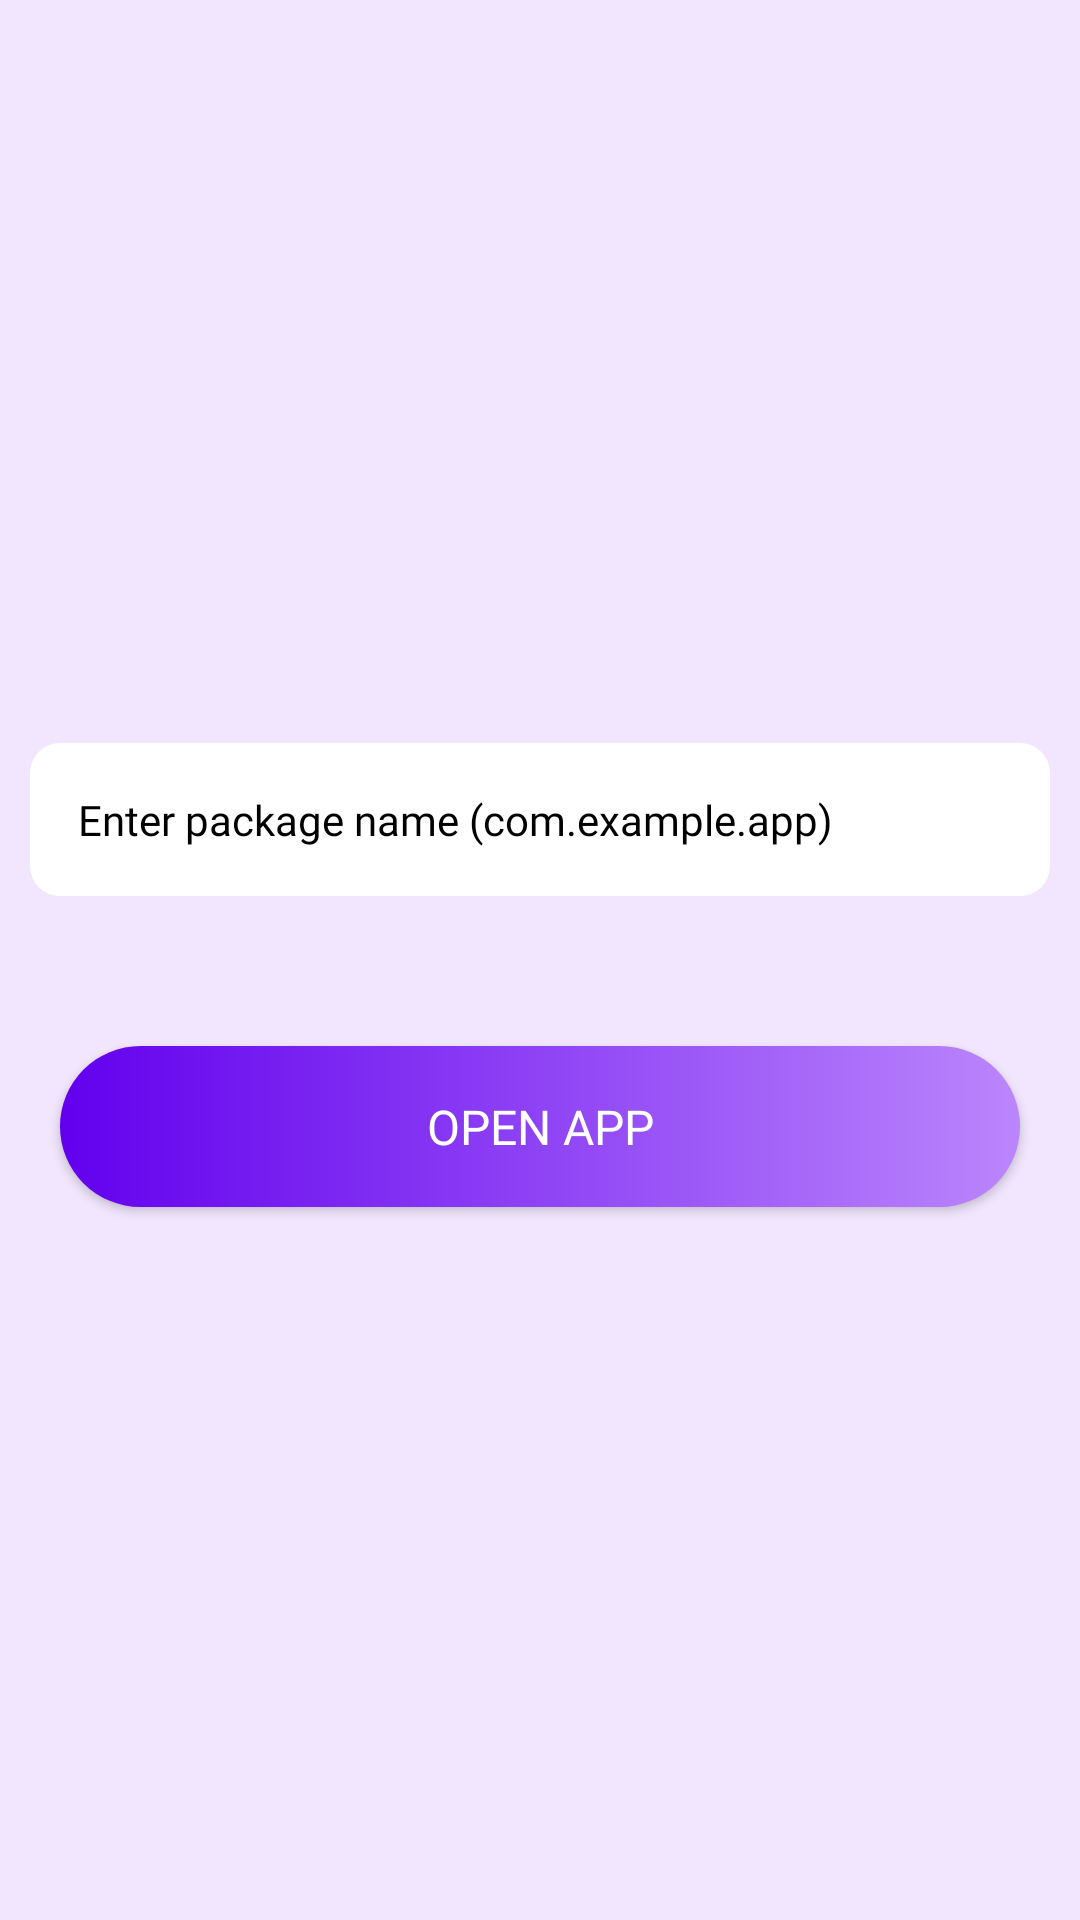

Android layout source for this screen:
<!-- AndroidManifest.xml: application theme Theme.ImplicitIntentSample -->
<!-- res/layout/activity_launch_app.xml -->
<?xml version="1.0" encoding="utf-8"?>
<LinearLayout xmlns:android="http://schemas.android.com/apk/res/android"
    android:layout_width="match_parent"
    android:layout_height="match_parent"
    android:background="@color/purple_100"
    android:gravity="center"
    android:orientation="vertical">


    <EditText
        android:id="@+id/etPackageName"
        android:layout_width="match_parent"
        android:layout_height="wrap_content"
        android:layout_marginHorizontal="10dp"
        android:layout_marginTop="20dp"
        android:layout_marginBottom="10dp"
        android:background="@drawable/shape_sms_body"
        android:fontFamily="@font/montserrat_regular"
        android:hint="@string/enter_package_id"
        android:padding="16dp"
        android:textColorHint="@color/black"
        android:textDirection="locale"
        android:textSize="14sp" />


    <androidx.appcompat.widget.AppCompatButton
        android:id="@+id/btnOpnApp"
        android:layout_width="match_parent"
        android:layout_height="wrap_content"
        android:layout_gravity="bottom"
        android:layout_marginHorizontal="20dp"
        android:layout_marginTop="40dp"
        android:layout_marginBottom="10dp"
        android:background="@drawable/sh_gradiant"
        android:clickable="true"
        android:focusable="true"
        android:fontFamily="@font/montserrat_regular"
        android:foreground="?attr/selectableItemBackground"
        android:gravity="center"
        android:padding="16dp"
        android:text="@string/open_app"
        android:textColor="@color/white"
        android:textSize="16sp" />


</LinearLayout>
<!-- resources referenced by this layout -->
<resources>
  <color name="black">#FF000000</color>
  <color name="purple_100">#F1E6FD</color>
  <color name="white">#FFFFFFFF</color>
  <!-- drawable sh_gradiant (drawable) -->
  <?xml version="1.0" encoding="utf-8"?>
  <shape xmlns:android="http://schemas.android.com/apk/res/android"
      android:shape="rectangle">
      <gradient
          android:angle="360"
          android:endColor="@color/purple_200"
          android:startColor="@color/purple_500" />
  
  
      <corners android:radius="30dp" />
  
  </shape>
  <!-- drawable shape_sms_body (drawable) -->
  <?xml version="1.0" encoding="utf-8"?>
  <shape xmlns:android="http://schemas.android.com/apk/res/android">
      <corners
        android:radius="10dp" />
  
      <solid android:color="@color/white" />
  </shape>
  <string name="enter_package_id">Enter package name (com.example.app)</string>
  <string name="open_app">Open App</string>
  <style name="Theme.ImplicitIntentSample" parent="Theme.MaterialComponents.DayNight.DarkActionBar">
          
          <item name="colorPrimary">@color/purple_500</item>
          <item name="colorPrimaryVariant">@color/purple_700</item>
          <item name="colorOnPrimary">@color/white</item>
          
          <item name="colorSecondary">@color/teal_200</item>
          <item name="colorSecondaryVariant">@color/teal_700</item>
          <item name="colorOnSecondary">@color/black</item>
          
          <item name="android:statusBarColor" tools:targetApi="l">?attr/colorPrimaryVariant</item>
          
      </style>
  <color name="purple_200">#FFBB86FC</color>
  <color name="purple_500">#FF6200EE</color>
  <color name="purple_700">#FF3700B3</color>
  <color name="teal_200">#FF03DAC5</color>
  <color name="teal_700">#FF018786</color>
</resources>
